Run: headless pygame with SDL's dummy video driver; simulated clock (each Clock.tick advances the game by its frame time, no real sleeping); random seed 0; keys injected as events and as key.get_pressed() state; no mouse input.
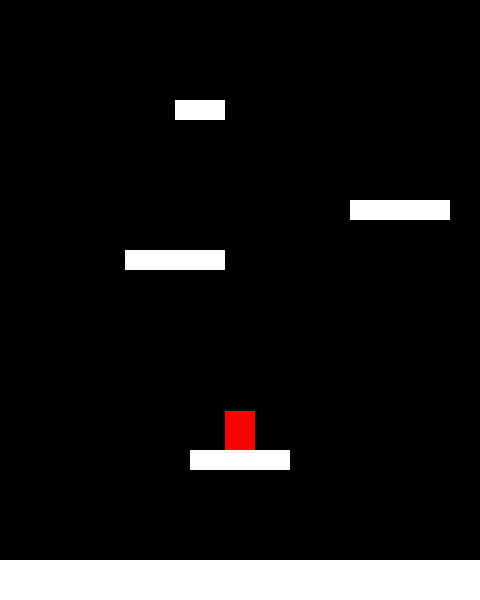
Frame 1 of 4 · flips 1–60 · no input
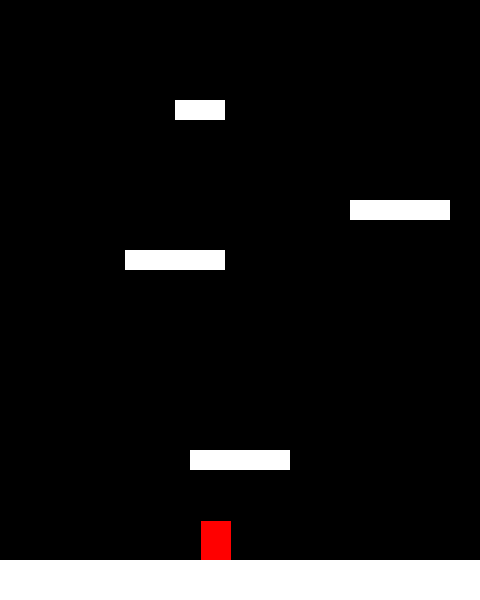
Frame 2 of 4 · flips 61–180 · tapped SPACE, RETURN · held RIGHT (→), D
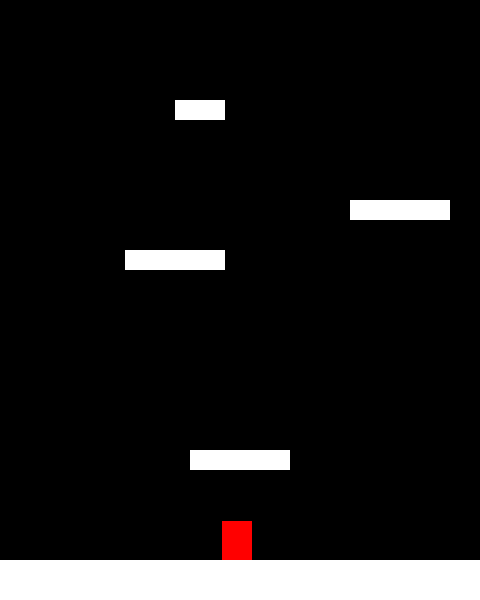
Frame 3 of 4 · flips 181–300 · held DOWN (↓), S
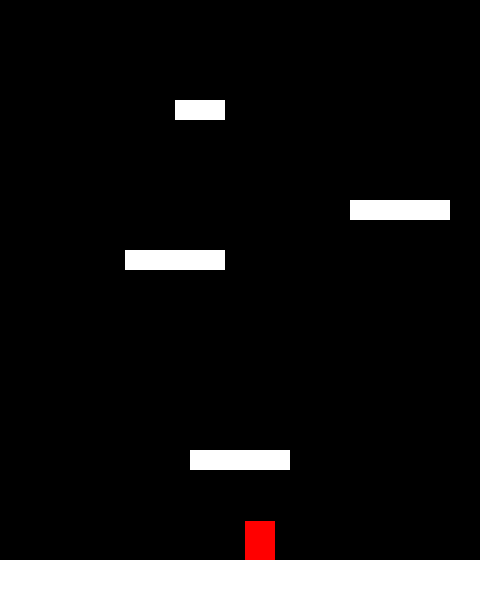
Frame 4 of 4 · flips 301–420 · held LEFT (←), A, UP (↑), W

The pygame program that drew these frames:


import pygame
import random
vet = pygame.math.Vector2

LARGURA = 480
ALTURA = 600
FPS = 60

#DEFININDO CORES:
BRANCO = (255, 255, 255)
PRETO = (0, 0, 0)
VERMELHO = (255, 0, 0) 
VERDE = (0, 255, 0)
AZUL = (0, 0, 255)
CINZA = (127, 127, 127)

AC_JOGADOR = 0.6
F_JOGADOR = -0.15
GRAV_JOGADOR = 0.8

LISTA_PLATAFORMAS = [(0, ALTURA - 40, 
LARGURA, 40), (LARGURA / 2 - 50, ALTURA * 3 / 4, 100, 20), 
(125, ALTURA - 350, 100, 20),
(350, 200, 100, 20),
(175, 100, 50, 20)]

class Jogador(pygame.sprite.Sprite):
    def __init__(self, game):
        pygame.sprite.Sprite.__init__(self)
        self.game = game
        self.image = pygame.Surface((30, 40))
        self.image.fill(VERMELHO)
        self.rect = self.image.get_rect()
        #DEFINE A POSIÇÃO INCIAL DO JOGADOR
        self.rect.center = (LARGURA / 2, ALTURA / 2)
        self.pos = vet(LARGURA / 2, ALTURA / 2)
        self.vel = vet(0,0)
        self.ac = vet(0,0)

    def jump(self):
        #pular só se estiver sobre algo
        self.rect.x += 1
        hit = pygame.sprite.spritecollide(self, self.game.plataforma, False)
        self.rect.x -= 1
        if hit:
            self.vel.y = -20



    def update(self):
        self.ac = vet(0, GRAV_JOGADOR)
        keys = pygame.key.get_pressed()
        if keys[pygame.K_LEFT]:
            self.ac.x = -AC_JOGADOR
        if keys[pygame.K_RIGHT]:
            self.ac.x = AC_JOGADOR

        #CONTROLE SOBRE A MOVIMENTAÇÃO DO JOGADOR --> FRICÇÃO E EQUAÇÕES DE MOVIMENTO
        self.ac.x += self.vel.x * F_JOGADOR
        self.vel += self.ac
        self.pos += self.vel + 0.5 * self.ac
        #DAR A VOLTA NA TELA
        if self.pos.x > LARGURA:
            self.pos.x = 0
        if self.pos.x < 0:
            self.pos.x = LARGURA

        self.rect.midbottom = self.pos

class Plataformas(pygame.sprite.Sprite):
    def __init__(self, x, y, l, h):
        pygame.sprite.Sprite.__init__(self)
        self.image = pygame.Surface((l, h))
        self.image.fill(BRANCO)
        self.rect = self.image.get_rect()
        self.rect.x = x
        self.rect.y = y

class Game:
    def __init__(self):
        #Abre a janela do jogo 
        pygame.init()
        pygame.mixer.init()
        self.tela = pygame.display.set_mode((LARGURA, ALTURA))
        pygame.display.set_caption("DUDLE JUMP")
        self.clock = pygame.time.Clock()
        self.gestao = True

    def new(self):
        #Começa um jogo novo
        self.all_sprites = pygame.sprite.Group()
        self.plataforma = pygame.sprite.Group()
        self.jogador = Jogador(self)
        self.all_sprites.add(self.jogador)
        for pl in LISTA_PLATAFORMAS:
            p = Plataformas(*pl)
            self.all_sprites.add(p)
            self.plataforma.add(p)
        self.run()

    def run(self):
        #Game loop
        self.jogar = True
        while self.jogar:
            self.clock.tick(FPS)
            self.eventos()
            self.update()
            self.draw()

    def update(self):
        #Game loop - Update
        self.all_sprites.update()
        #Ver se o jogador toca em uma plataforma - caindo
        if self.jogador.vel.y > 0:
            hit = pygame.sprite.spritecollide(self.jogador, self.plataforma, False)
            if hit:
                self.jogador.pos.y = hit[0].rect.top
                self.jogador.vel.y = 0


    def eventos(self):
        #Game loop - eventos
        for event in pygame.event.get():
            if event.type == pygame.QUIT:
                if self.jogar:
                    self.jogar = False
                self.gestao = False
            if event.type == pygame.KEYDOWN:
                if event.key == pygame.K_SPACE:
                    self.jogador.jump()

    def draw(self):
        #Game loop - draw
        self.tela.fill(PRETO)
        self.all_sprites.draw(self.tela)
        #Depois de desenhar tudo, flip o display
        pygame.display.flip()
    
    def show_tela_inicio(self):
        #Mostra a tela de início
        pass

    def show_tela_fim(self):
        #Mostra a tela do Game Over
        pass


g = Game()
g.show_tela_inicio()
while g.gestao:
    g.new()
    g.show_tela_fim()

pygame.quit()
